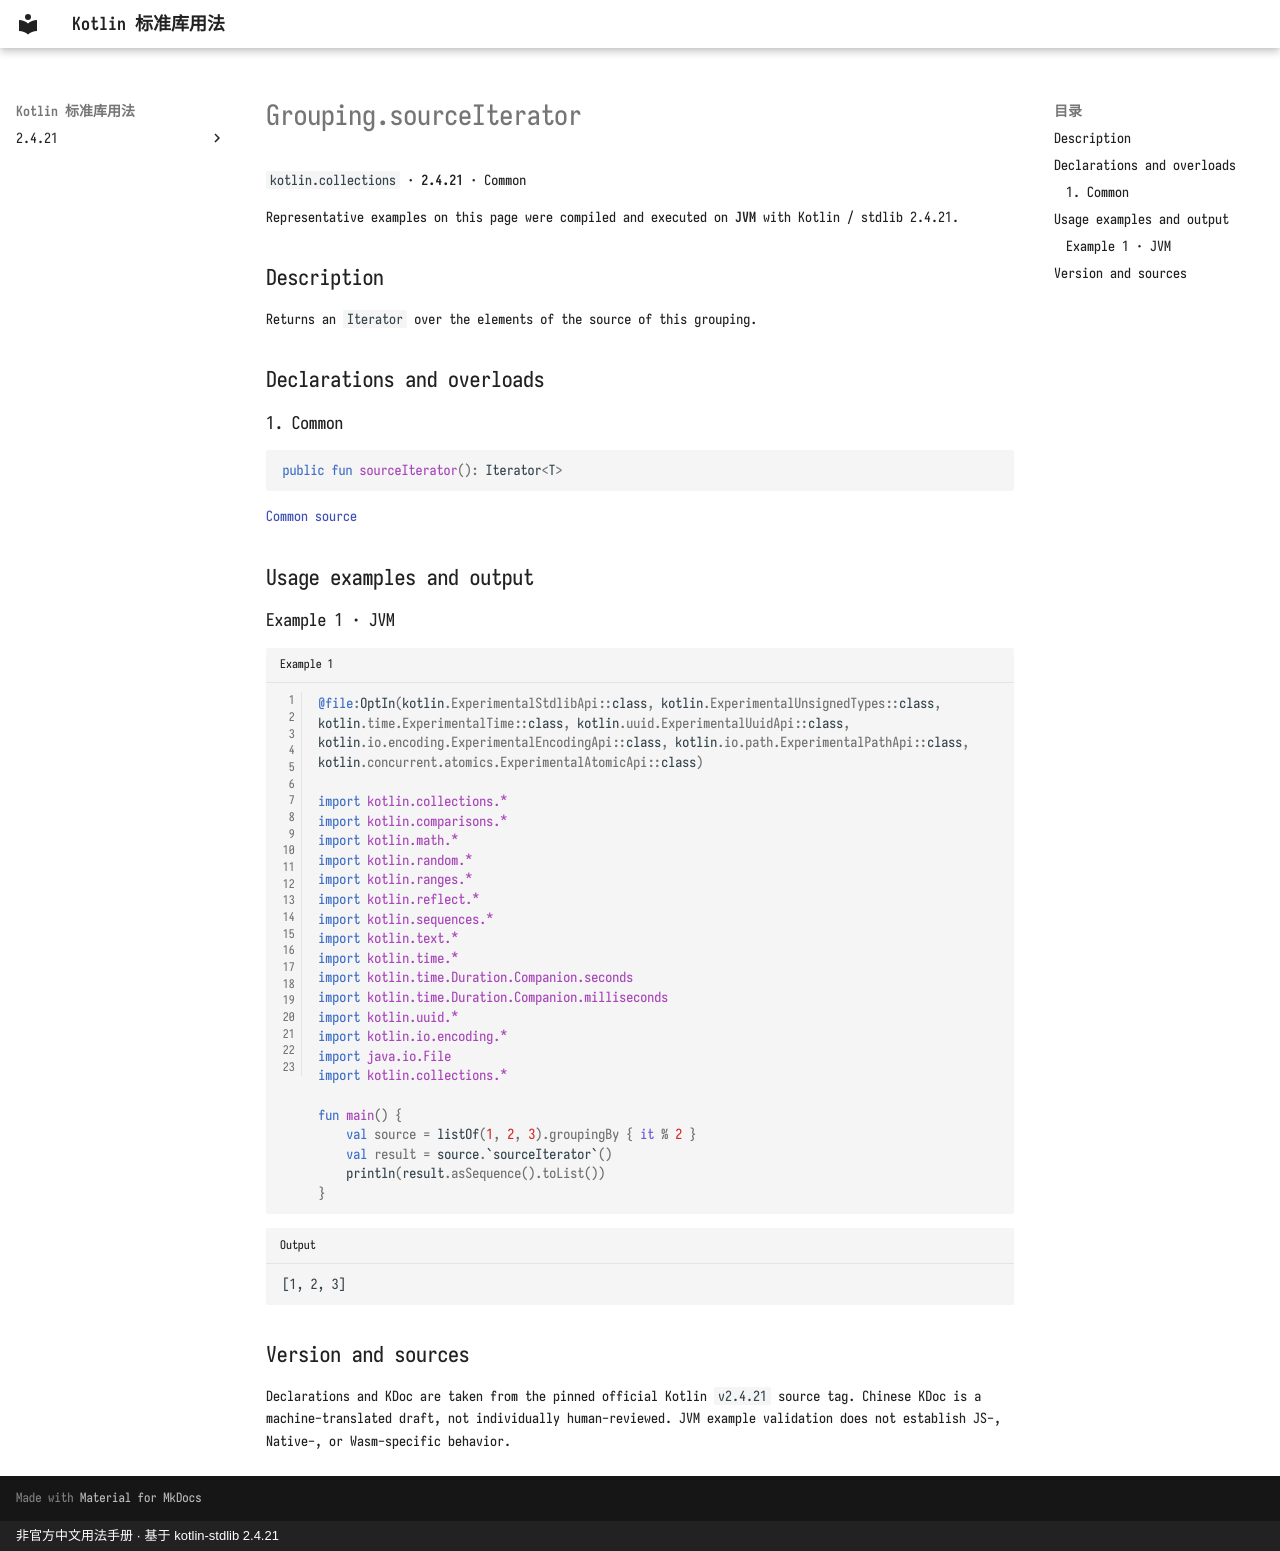

repository: oooooooko/kotlin-stdlib-docs · page: en/api/kotlin.collections/grouping-sourceiterator--b6056ca4/index.html · generator: mkdocs · copyright: 非官方中文用法手册 · 基于 kotlin-stdlib 2.4.21

# Grouping.sourceIterator

`kotlin.collections` · **2.4.21** · Common

Representative examples on this page were compiled and executed on **JVM** with Kotlin / stdlib 2.4.21.

## Description

Returns an `Iterator` over the elements of the source of this grouping.

## Declarations and overloads

### 1. Common

```kotlin
public fun sourceIterator(): Iterator<T>
```

[Common source](https://github.com/JetBrains/kotlin/blob/v2.4.21/libraries/stdlib/src/kotlin/collections/Grouping.kt#L28)

## Usage examples and output

### Example 1 · JVM

```kotlin title="Example 1" linenums="1"
@file:OptIn(kotlin.ExperimentalStdlibApi::class, kotlin.ExperimentalUnsignedTypes::class, kotlin.time.ExperimentalTime::class, kotlin.uuid.ExperimentalUuidApi::class, kotlin.io.encoding.ExperimentalEncodingApi::class, kotlin.io.path.ExperimentalPathApi::class, kotlin.concurrent.atomics.ExperimentalAtomicApi::class)

import kotlin.collections.*
import kotlin.comparisons.*
import kotlin.math.*
import kotlin.random.*
import kotlin.ranges.*
import kotlin.reflect.*
import kotlin.sequences.*
import kotlin.text.*
import kotlin.time.*
import kotlin.time.Duration.Companion.seconds
import kotlin.time.Duration.Companion.milliseconds
import kotlin.uuid.*
import kotlin.io.encoding.*
import java.io.File
import kotlin.collections.*

fun main() {
    val source = listOf(1, 2, 3).groupingBy { it % 2 }
    val result = source.`sourceIterator`()
    println(result.asSequence().toList())
}
```

```text title="Output"
[1, 2, 3]
```

## Version and sources

Declarations and KDoc are taken from the pinned official Kotlin `v2.4.21` source tag. Chinese KDoc is a machine-translated draft, not individually human-reviewed. JVM example validation does not establish JS-, Native-, or Wasm-specific behavior.
